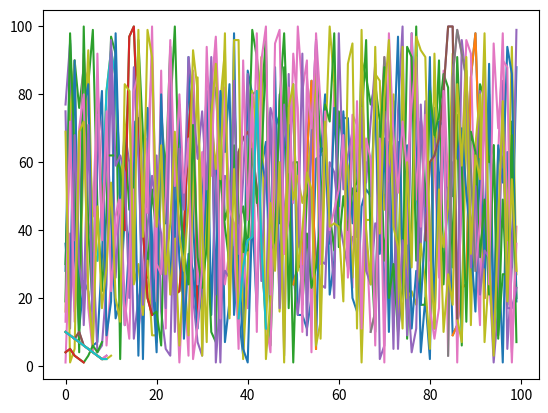

The script that saved this image:
#! /usr/bin/env python3

"""
Authors:
[redacted]
[redacted]
"""

def unimodal(a):
    """
    a (list)
    """
    if len(a) == 0: return 0

    current_length = 1
    max_length     = 0

    mode = False # this checks if we are going up or not; we start by going down

    # was not needed
    start_index = 0

    def last(i): return a[i - 1]
    def next(i): return a[i]

    for i in range(1, len(a)):

        # in the process of going up
        if last(i) <= next(i) and mode == True:
            current_length += 1
            mode = True

        # we were going down and here it ends
        elif last(i) < next(i) and mode == False:
            if max_length < current_length:
                max_length = current_length
                start_index = i - current_length
            current_length = 2
            mode = True
        
        # this is the tipping point
        elif last(i) > next(i) and mode == True:
            current_length += 1
            mode = False
        
        # in the process of going down
        elif last(i) >= next(i) and mode == False:
            current_length += 1
            mode = False

    if max_length < current_length:
        max_length = current_length
    return max_length, start_index

def main():
    import random
    import matplotlib.pyplot as plt

    def test_example(a):
        length, index = unimodal(a)
        print("Example list   : {}".format(a))
        print("Maximal length : {}".format(length))
        print("Sequence       : {}".format(a[index : index + length]))
        print()
        plt.plot([x for x in range(len(a))], a)
        plt.plot([x for x in range(index, index + length)], a[index : index + length])
        plt.show()

    for n in range(10):
        test_example([random.randint(1, 100) for n in range(100)])

    examples = [
        [10, 9, 8, 7],                     #4
        [4, 5, 3, 2, 1, 3, 6, 4, 7],       #5
        [10, 9, 8, 10, 6, 5, 4, 3, 2, 3],  #7
        [10, 9, 8, 7, 6, 5, 4, 3, 2, 3],   #9
        [10, 9, 8, 7, 6, 5, 4, 3, 2, 2, 3] #10
    ]

    for a in examples:
        test_example(a)

if __name__ == "__main__":
    main()
